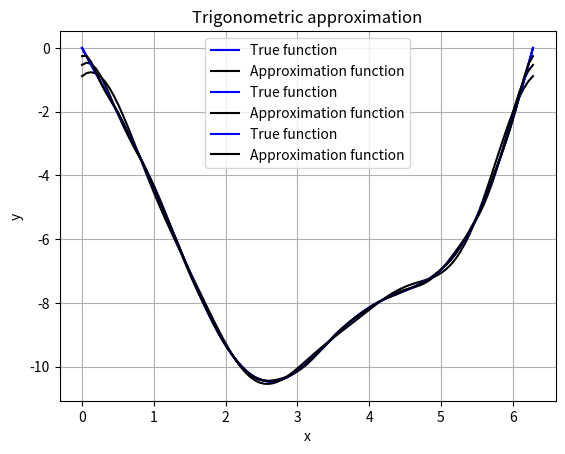

This figure's Python source:
#!/usr/bin/python3

import numpy as np
import matplotlib.pyplot as plt
from scipy import integrate
from math import pi
from typing import Callable, List

a, b = 0, 2*pi
A, B, w = 1, 1, 2

def f(x: float) -> float:
    return np.sin(w * x) + x**2 - 2*pi*x
    # return x* (x - 2 * pi) * pi
 

def scalar_prod(f1: Callable[[float], float], f2: Callable[[float], float], lower: float, higher: float) -> float:
    return integrate.quad(lambda x: f1(x) * f2(x), lower, higher)[0]

def rescale_function(old_a: float, old_b: float, f: Callable[[float], float], 
    new_a: float, new_b: float) -> Callable[[float], float]:
    return lambda x: f((old_b - old_a) / (new_b - new_a) * (x - new_a) + old_a)

def graph(x, f: Callable[[float], float], f_sol: Callable[[float], float], name: str):
    plt.plot(x, f(x), 'b-', label='True function')
    plt.plot(x, f_sol(x), 'k-', label='Approximation function')
    plt.xlabel('x')
    plt.ylabel('y')
    plt.title(name)
    # plt.ylim((, 0))
    plt.legend()
    plt.grid(True)
    plt.show()

def root_mean_square_approximation(a0: float, b0: float, 
    phi: Callable[[int, float], float],
    f: Callable[[float], float]) -> Callable[[float], float]:

    b = np.array([
        scalar_prod(f, lambda x: phi(i, x), a0, b0)
        for i in range(n)
    ])

    a = np.array([
        [
            scalar_prod(
                lambda x: phi(i, x),
                lambda x: phi(j, x),
                a0, b0
            )
            for j in range(n)
        ]
        for i in range(n)
    ])

    c = np.linalg.solve(a, b)

    def f_sol(x):
        return np.dot(c, np.array([phi(k, x) for k in range(n)]))
    return f_sol


def polinomial():
    def phi(i: int, x: float) -> float:
        return x**i
    f_sol = root_mean_square_approximation(a, b, phi, f)
    print(f'Polynomial approximation error = '
        f'{integrate.quad(lambda x: (f_sol(x) - f(x))**2, a, b)[0]}')
    x = np.linspace(a, b, 100)
    graph(x, f, f_sol, "Polinomial approximation")


def trigonometric(n: int):
    a0, b0, f_resc = 0, 2*pi, rescale_function(a, b, f, 0, 2*pi)
    def phi(i: int, x: float) -> float:
        return (np.sin if (i & 1) else np.cos)(((i + 1) >> 1) * x)
    
    c = []
    c.append( scalar_prod(f_resc, lambda x: 1, a0, b0) / 2 / pi )
    for k in range(1, n):
        c.append( scalar_prod(f_resc, lambda x: phi(k, x), a0, b0) / pi )

    def f_sol(x):
        return np.dot(c, np.array([phi(k, x) for k in range(n)]))
   
    x = np.linspace(a, b, 100)
    f_sol = rescale_function(a0, b0, f_sol, a, b)

    print(f'Trigonometric approximation error ([0;5]) = '
        f'{integrate.quad(lambda x: (f_sol(x) - f(x))**2, a, b)[0]}')
    graph(x, f, f_sol, "Trigonometric approximation")



####################################################################
########################## PART 2 ##################################
def scalar_product_discrete(f1: Callable[[float], float], f2: Callable[[float], float], 
    x: List[float]) -> float:
    return np.dot(list(map(f1, x)), list(map(f2, x))) / len(x)

def root_mean_square_approximation_polinomial_discrete(n_dots: int, m: int, a0: float, 
    b0: float) -> None:
    x = np.linspace(a0, b0, n_dots + 1)
    
    sigm = 99
    sigm_prev = 100

    def phi(i: int, x: float):
        return x**i
    m = 0
    while (sigm < sigm_prev or abs(sigm - sigm_prev) > 10**-3) and m < n_dots -1:
        m += 1
        b = np.array([
            scalar_product_discrete(f, lambda x: x**i, x)
            for i in range(m + 1)])

        a = np.array([[
            scalar_product_discrete( 
                lambda x: x**j, 
                lambda x: x**i,
                x) for j in range(m + 1)
            ] for i in range(m + 1)])

        c = np.linalg.solve(a, b)

        def f_sol(x):
            return np.dot(c, np.array([phi(k, x) for k in range(m + 1)]))

        def diff(x): 
            return f(x) - f_sol(x)

        sigm_prev = sigm 
        sigm = scalar_product_discrete(diff, diff, x) / (n_dots - m)

        print(f'Power of P_m: m = {m}, sigma = {sigm}')
        
    m = 6 

    b = np.array([
        scalar_product_discrete(f, lambda x: x**i, x)
        for i in range(m + 1)])

    a = np.array([[
        scalar_product_discrete(
            lambda x: x**j, 
            lambda x: x**i, 
            x) for j in range(m + 1)
    ] for i in range(m + 1)])

    c = np.linalg.solve(a, b)

    def f_sol(x):
        return np.dot(c, np.array([phi(k, x) for k in range(m + 1)]))


    x = np.linspace(a0, b0, 100)
    graph(x, f, f_sol, "Discrete approximation")


########################################################################
############################### PART 3 #################################
def spline_interpolation(n: int, a0: float, b0: float, 
    f: Callable[[float], float]) -> None:
    x = np.linspace(a0, b0, n + 1)
    h = x[1:] - x[:-1]

    ro = 0.05
    R = np.eye(n + 1) * ro

    H = np.zeros((n + 1, n + 1))

    for i in range(1, n):
        H[i][i - 1] = 1 / h[i - 1]
        H[i][i] = - (1 / h[i - 1] + 1 / h[i])
        H[i][i + 1] = 1 / h[i]

    a = np.zeros((n + 1, n + 1))
    b = np.zeros(n + 1)    

    for i in range(n + 1):
        if i == 0 or i == n:
            a[i, i] = 1
        else:
            a[i, i - 1] = h[i - 1] / 6
            a[i, i] = (h[i - 1] + h[i]) / 3
            a[i, i + 1] = h[i] / 6
            b[i] = (f(x[i + 1]) - f(x[i])) / h[i] - (f(x[i]) - f(x[i - 1])) / h[i - 1]

    m = np.linalg.solve(a + np.dot(np.dot(H, R), H.T), b)

    f_u = f(x) - np.dot(np.dot(R, H.T), m).T

    def f_sol(x0: float) -> float:
        for i in range(n):
            if x[i + 1] >= x0 >= x[i]:
                return m[i] * ((x[i + 1] - x0)**3) / (6 * h[i]) + \
                    m[i + 1] * ((x0 - x[i])**3) / (6 * h[i]) + \
                    (f_u[i] - m[i] * h[i]**2 / 6) * (x[i + 1] - x0) / h[i] + \
                    (f_u[i + 1] - m[i + 1] * h[i]**2 / 6) * (x0 - x[i]) / h[i]

    x1 = np.linspace(a0, b0, 100 + 1)
    y = [f_sol(xi) for xi in x1]
    print(f'Spline aproximation error  = '
         f'{integrate.quad(lambda x: (f_sol(x) - f(x))**2, 0, 5)[0]}')

    plt.plot(x1, y, 'k-', label='Approximation function')
    plt.plot(x1, f(x1), 'b-', label='True function')
    plt.xlabel('x')
    plt.ylabel('y')
    plt.title("Spline interpolation")
    plt.ylim((-0.5,5.5))
    plt.legend()
    plt.grid(True)
    plt.show()


n = 20
# polinomial()
trigonometric(10)
trigonometric(15)
trigonometric(31)

n, m = 12, 5
# root_mean_square_approximation_polinomial_discrete(n, m, a, b)
n_spl = 50
# spline_interpolation(n_spl, a, b, f)
